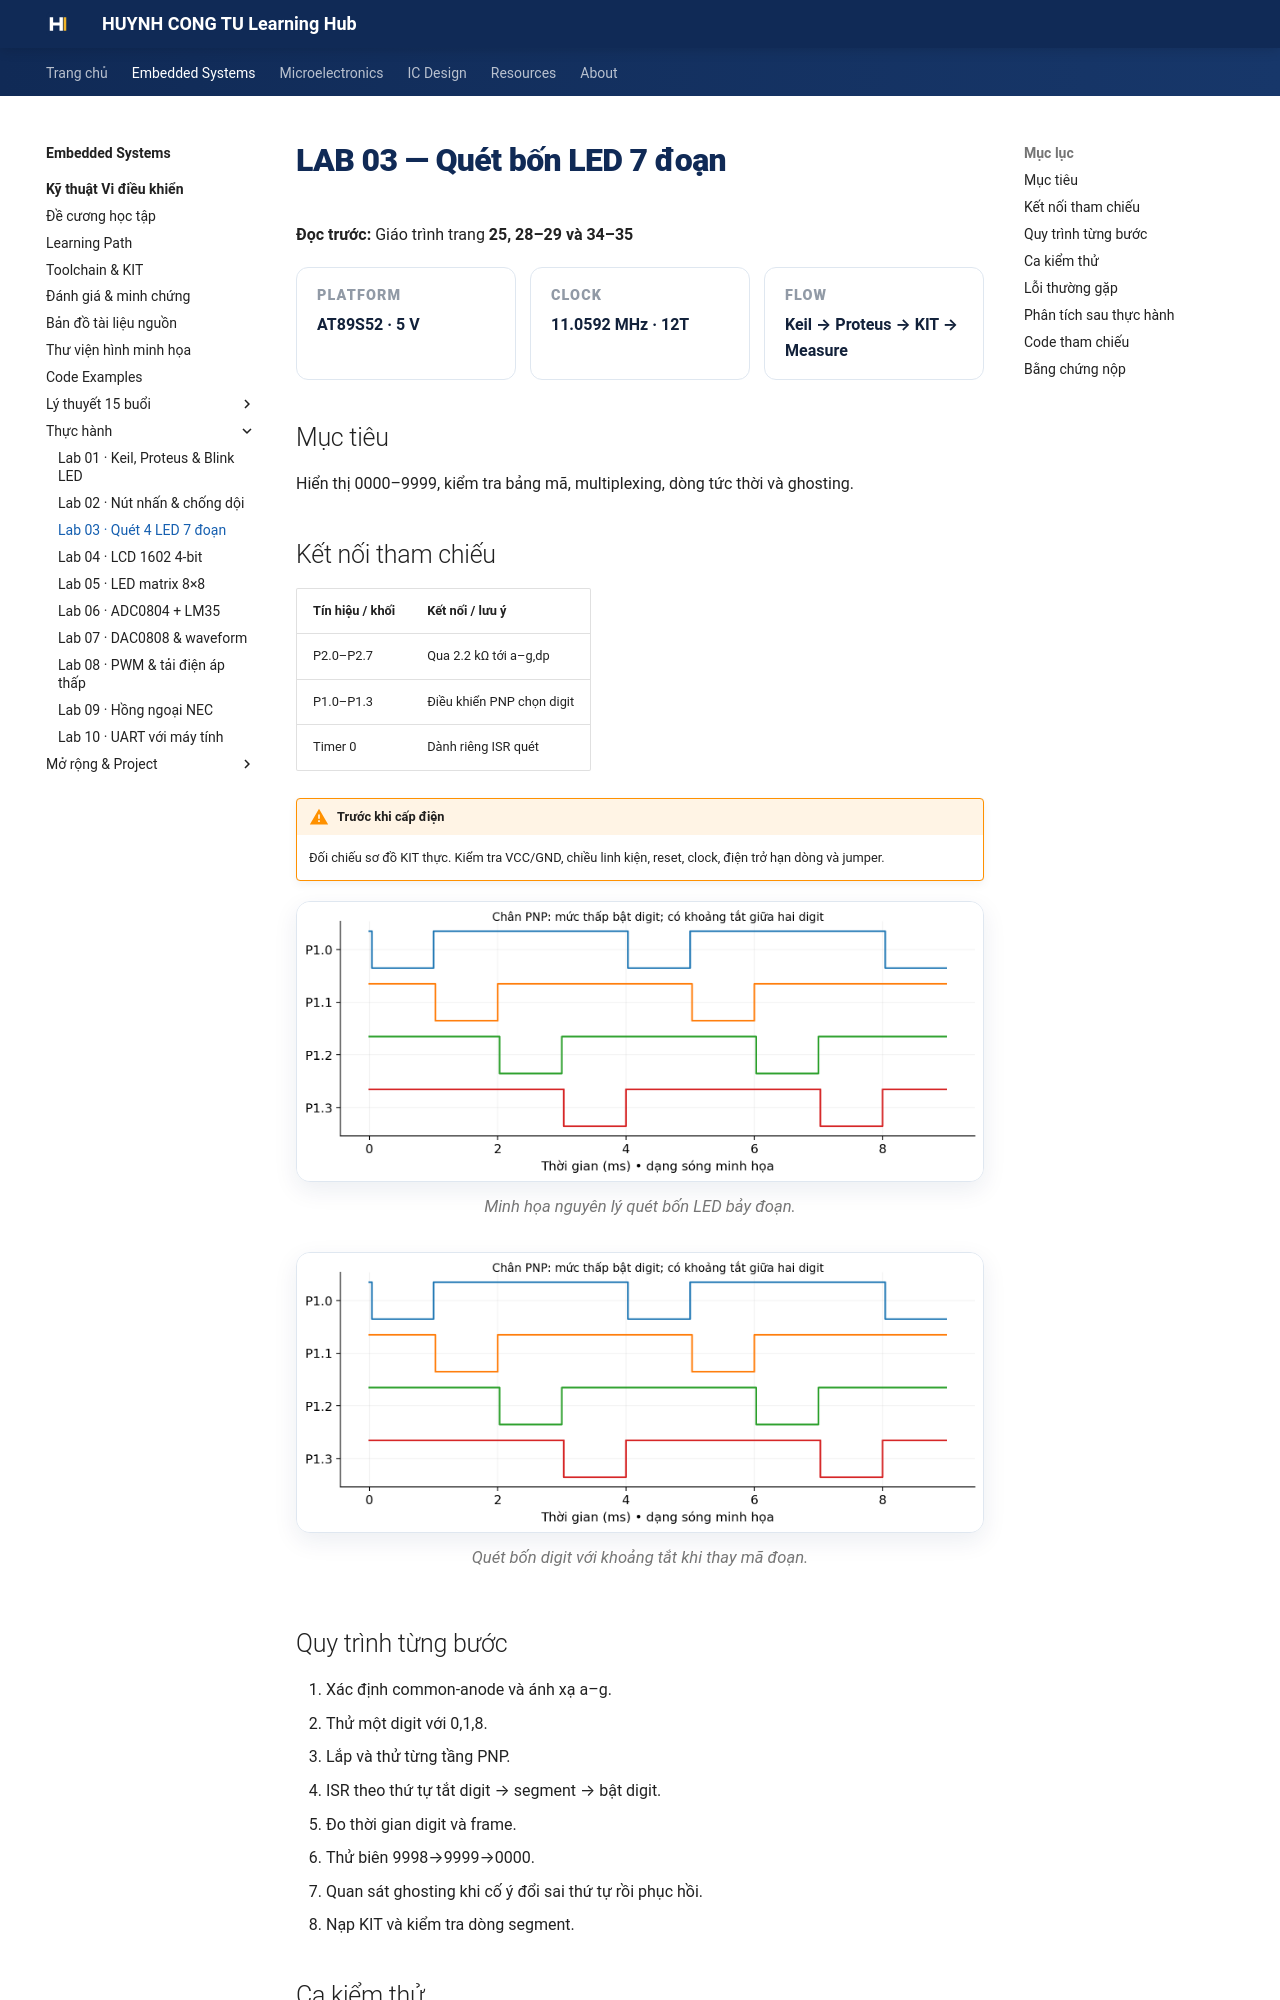

repository: Huynhcongtu/hct-learning-hub · page: courses/embedded-systems/microcontroller/labs/lab03/index.html · generator: mkdocs

# LAB 03 — Quét bốn LED 7 đoạn

**Đọc trước:** Giáo trình trang **25, 28–29 và 34–35**

<div class="week-meta">
<div><small>Platform</small><strong>AT89S52 · 5 V</strong></div>
<div><small>Clock</small><strong>11.0592 MHz · 12T</strong></div>
<div><small>Flow</small><strong>Keil → Proteus → KIT → Measure</strong></div>
</div>

## Mục tiêu

Hiển thị 0000–9999, kiểm tra bảng mã, multiplexing, dòng tức thời và ghosting.

## Kết nối tham chiếu

| Tín hiệu / khối | Kết nối / lưu ý |
|---|---|
| P2.0–P2.7 | Qua 2.2 kΩ tới a–g,dp |
| P1.0–P1.3 | Điều khiển PNP chọn digit |
| Timer 0 | Dành riêng ISR quét |

!!! warning "Trước khi cấp điện"
    Đối chiếu sơ đồ KIT thực. Kiểm tra VCC/GND, chiều linh kiện, reset, clock, điện trở hạn dòng và jumper.

<figure class="hct-figure">
  <a href="../../../../../assets/images/microcontroller/labs/lab03-four-digit-seven-segment.png" target="_blank" rel="noopener">
    <img src="../../../../../assets/images/microcontroller/labs/lab03-four-digit-seven-segment.png" alt="Sơ đồ Lab 03" loading="lazy">
  </a>
  <figcaption>Minh họa nguyên lý quét bốn LED bảy đoạn.</figcaption>
</figure>

<figure class="hct-figure">
  <a href="../../../../../assets/images/microcontroller/theory/fig14-four-digit-multiplex.png" target="_blank" rel="noopener">
    <img src="../../../../../assets/images/microcontroller/theory/fig14-four-digit-multiplex.png" alt="Multiplexing bốn digit" loading="lazy">
  </a>
  <figcaption>Quét bốn digit với khoảng tắt khi thay mã đoạn.</figcaption>
</figure>

## Quy trình từng bước

1. Xác định common-anode và ánh xạ a–g.
2. Thử một digit với 0,1,8.
3. Lắp và thử từng tầng PNP.
4. ISR theo thứ tự tắt digit → segment → bật digit.
5. Đo thời gian digit và frame.
6. Thử biên 9998→9999→0000.
7. Quan sát ghosting khi cố ý đổi sai thứ tự rồi phục hồi.
8. Nạp KIT và kiểm tra dòng segment.
